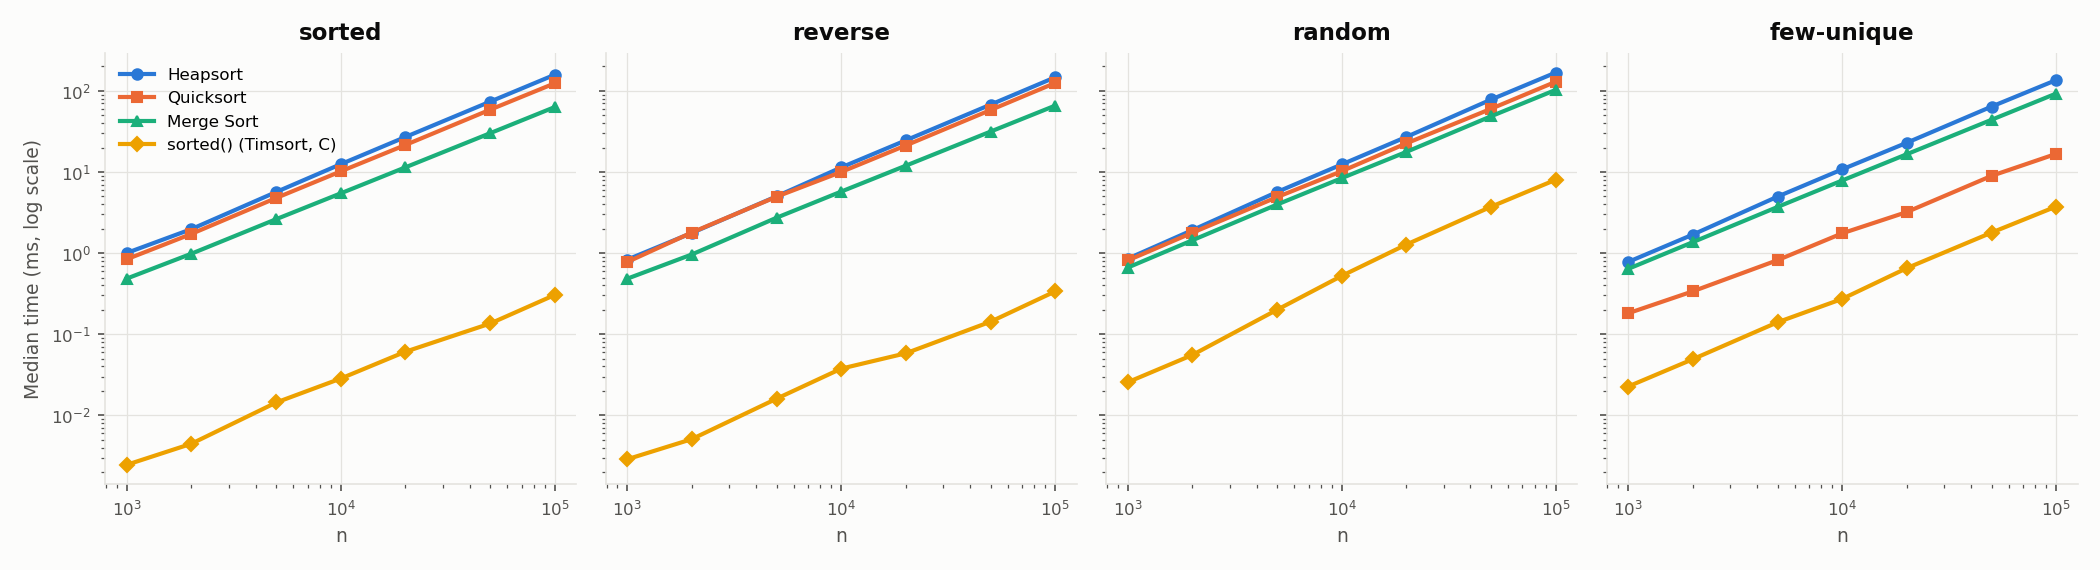

The table this chart was drawn from, first rows:
algorithm, distribution, n, seconds
Heapsort, sorted, 1000, 0.001004
Quicksort, sorted, 1000, 0.00084
Merge Sort, sorted, 1000, 0.0004852
sorted() (Timsort, C), sorted, 1000, 2.4579931050539017e-06
Heapsort, reverse, 1000, 0.0008307
Quicksort, reverse, 1000, 0.0007759
Merge Sort, reverse, 1000, 0.0004835
sorted() (Timsort, C), reverse, 1000, 2.874992787837982e-06
Heapsort, random, 1000, 0.0008526
Quicksort, random, 1000, 0.0008115
Merge Sort, random, 1000, 0.0006626
sorted() (Timsort, C), random, 1000, 2.5582965463399887e-05
Heapsort, few-unique, 1000, 0.000778
Quicksort, few-unique, 1000, 0.0001812
Merge Sort, few-unique, 1000, 0.0006387
sorted() (Timsort, C), few-unique, 1000, 2.2666994482278824e-05
Heapsort, sorted, 2000, 0.00197
Quicksort, sorted, 2000, 0.001719
Merge Sort, sorted, 2000, 0.0009805
sorted() (Timsort, C), sorted, 2000, 4.458008334040642e-06
Heapsort, reverse, 2000, 0.001768
Quicksort, reverse, 2000, 0.001789
Merge Sort, reverse, 2000, 0.0009602
sorted() (Timsort, C), reverse, 2000, 5.082925781607628e-06
Heapsort, random, 2000, 0.001913
Quicksort, random, 2000, 0.001777
Merge Sort, random, 2000, 0.001434
sorted() (Timsort, C), random, 2000, 5.529215559363365e-05
Heapsort, few-unique, 2000, 0.001685
Quicksort, few-unique, 2000, 0.0003372
Merge Sort, few-unique, 2000, 0.001361
sorted() (Timsort, C), few-unique, 2000, 4.9083027988672256e-05
Heapsort, sorted, 5000, 0.005671
Quicksort, sorted, 5000, 0.004786
Merge Sort, sorted, 5000, 0.002622
sorted() (Timsort, C), sorted, 5000, 1.4415942132472992e-05
Heapsort, reverse, 5000, 0.005021
Quicksort, reverse, 5000, 0.004968
Merge Sort, reverse, 5000, 0.002735
sorted() (Timsort, C), reverse, 5000, 1.60830095410347e-05
Heapsort, random, 5000, 0.005678
Quicksort, random, 5000, 0.004907
Merge Sort, random, 5000, 0.003974
sorted() (Timsort, C), random, 5000, 0.0002008
Heapsort, few-unique, 5000, 0.004975
Quicksort, few-unique, 5000, 0.0008195
Merge Sort, few-unique, 5000, 0.00371
sorted() (Timsort, C), few-unique, 5000, 0.0001407
Heapsort, sorted, 10000, 0.01247
Quicksort, sorted, 10000, 0.01017
Merge Sort, sorted, 10000, 0.00545
sorted() (Timsort, C), sorted, 10000, 2.8416980057954788e-05
Heapsort, reverse, 10000, 0.01137
Quicksort, reverse, 10000, 0.009993
Merge Sort, reverse, 10000, 0.005729
sorted() (Timsort, C), reverse, 10000, 3.7624966353178024e-05
Heapsort, random, 10000, 0.01237
Quicksort, random, 10000, 0.01021
Merge Sort, random, 10000, 0.008382
sorted() (Timsort, C), random, 10000, 0.0005234
... 52 more rows
